The GitHub repository jaapstefels/leren_beslissen contains a labelled image folder "mass_roads_new" with 2 categories: map, sat. Examples follow, each with its label.

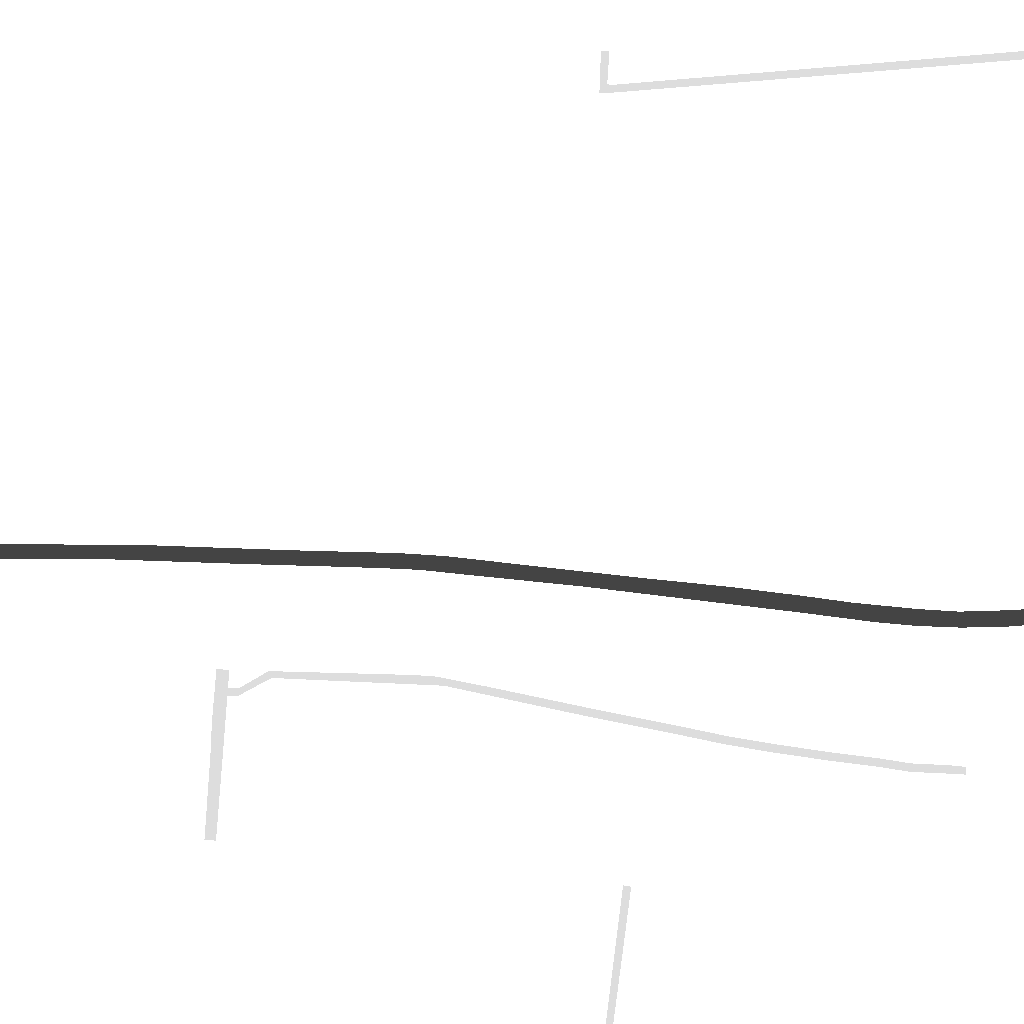
Label: map

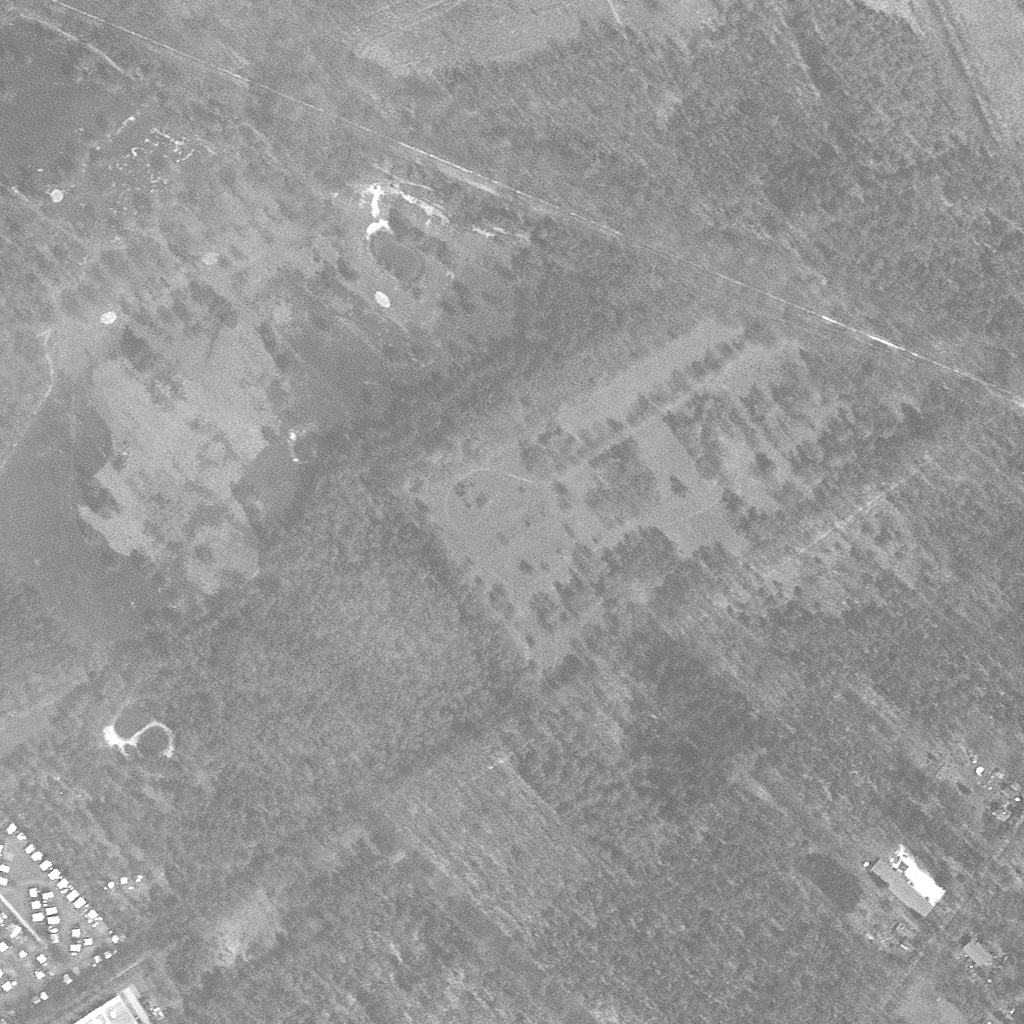
Label: sat

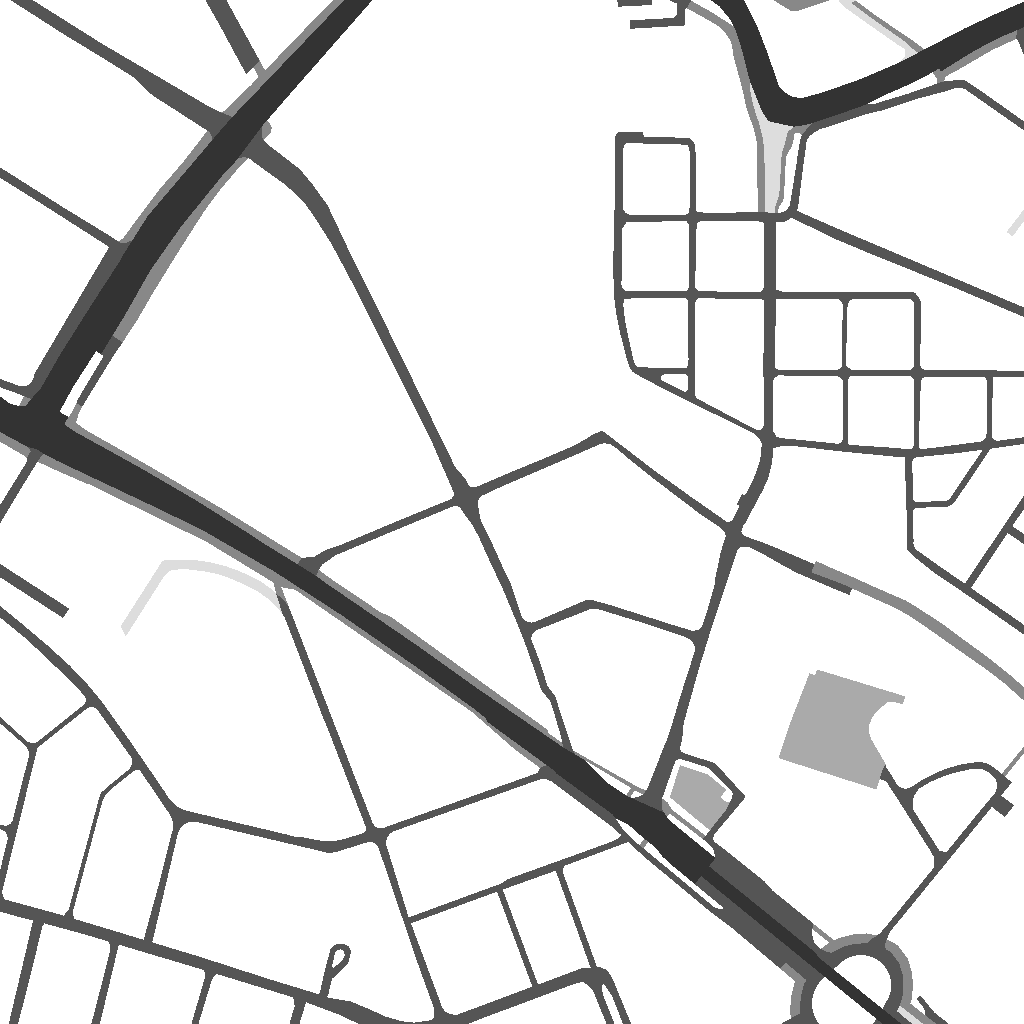
Label: map

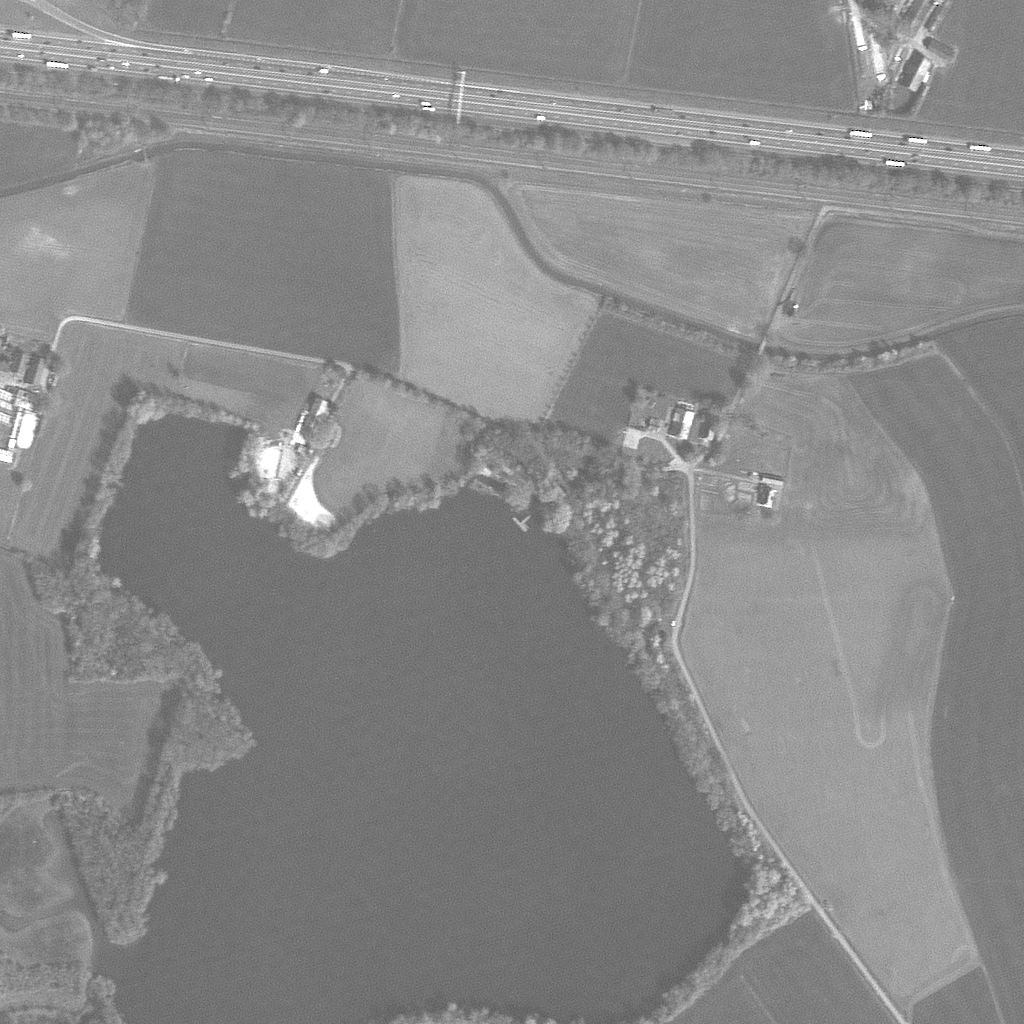
Label: sat

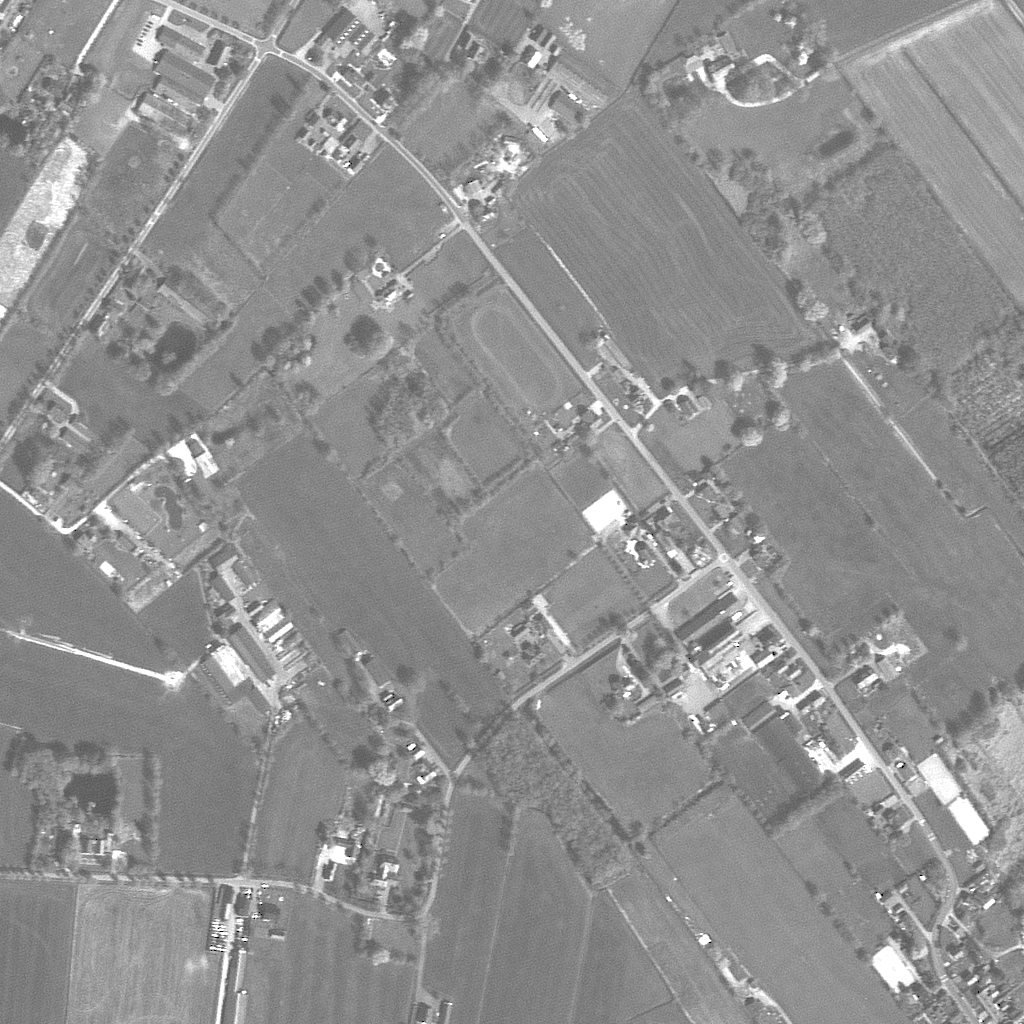
Label: sat

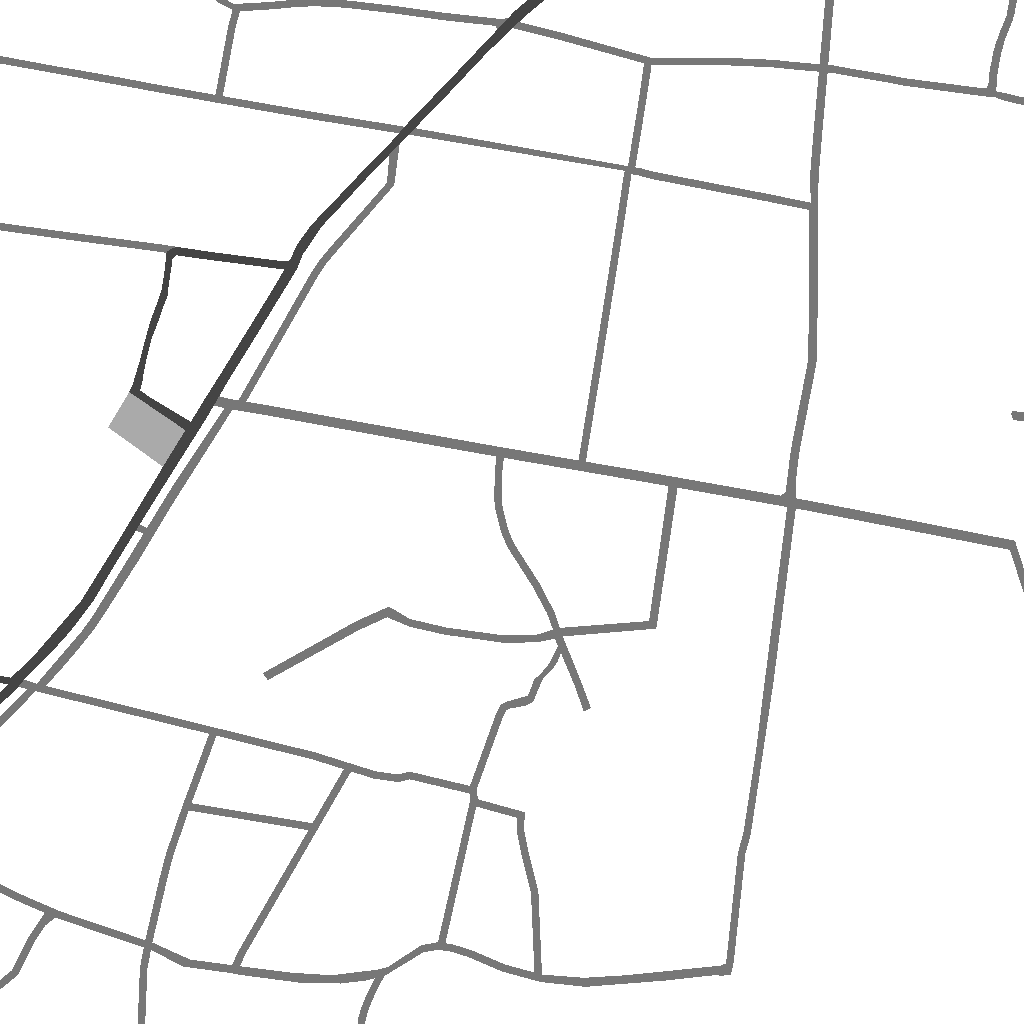
Label: map
